Labelled photos from "corrections", an image-classification folder in armaanpatelofficial/AI-Smart-Waste-Management. The possible labels are: hazardous, recyclable.

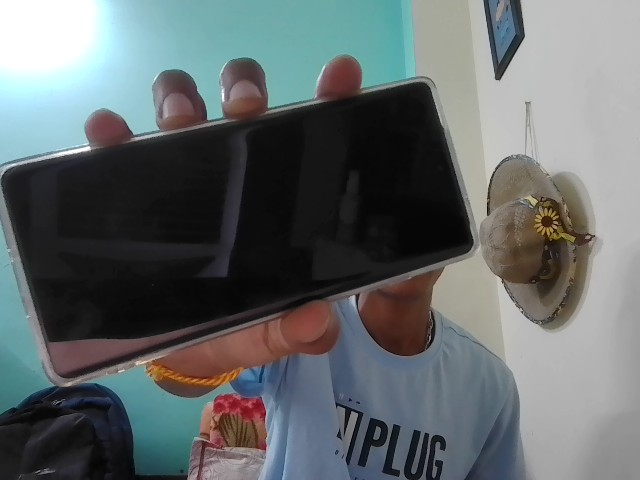
Label: hazardous

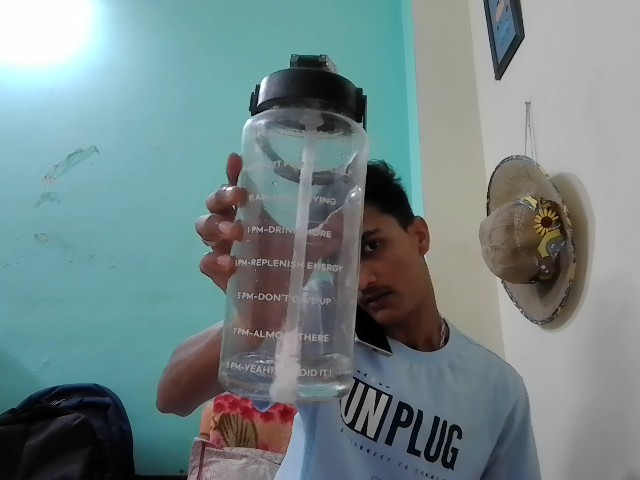
Label: recyclable

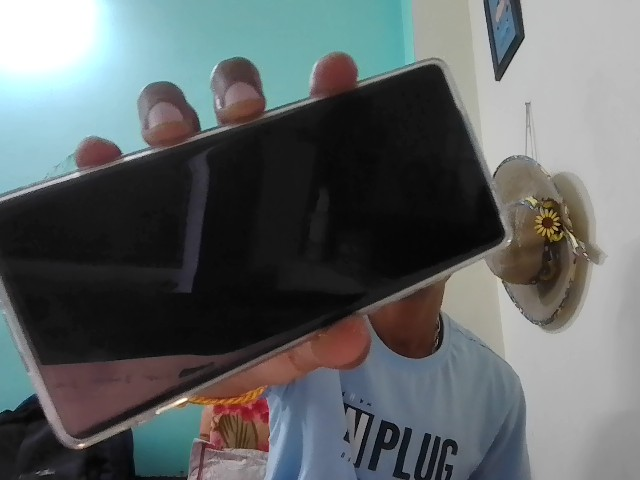
Label: hazardous

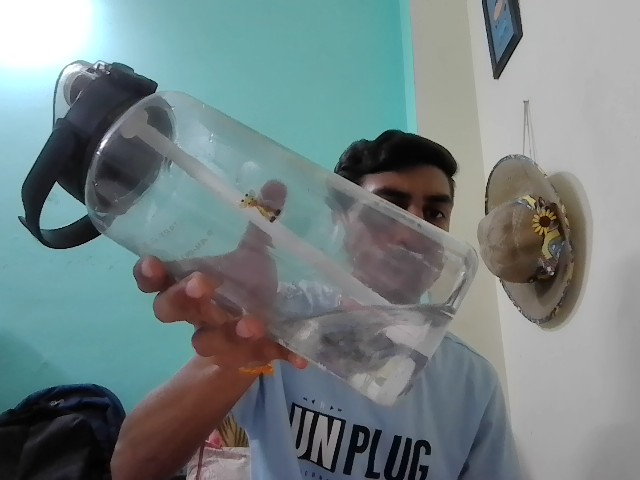
Label: recyclable

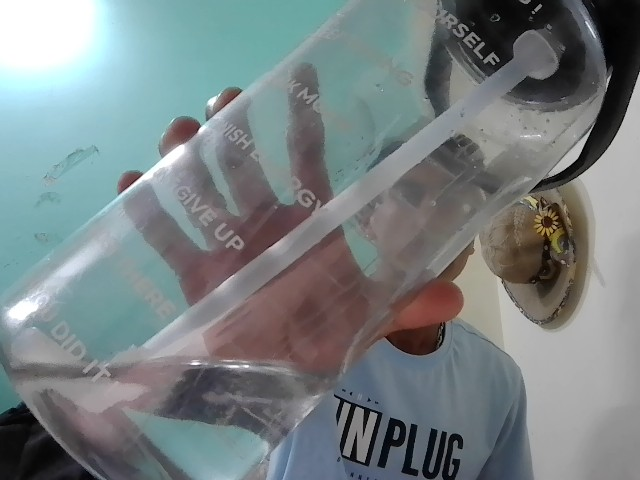
Label: recyclable

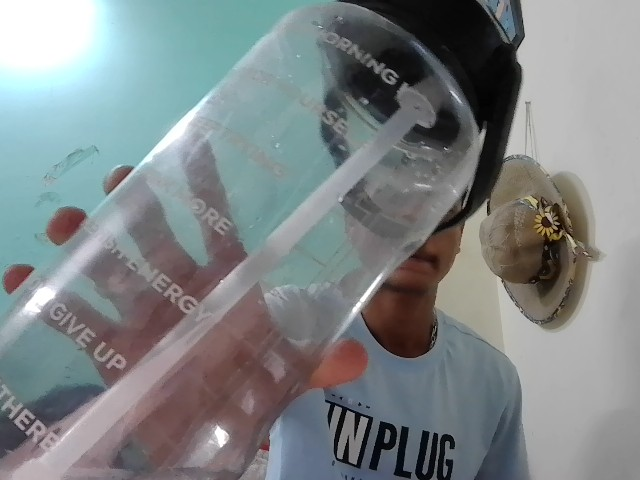
Label: recyclable
